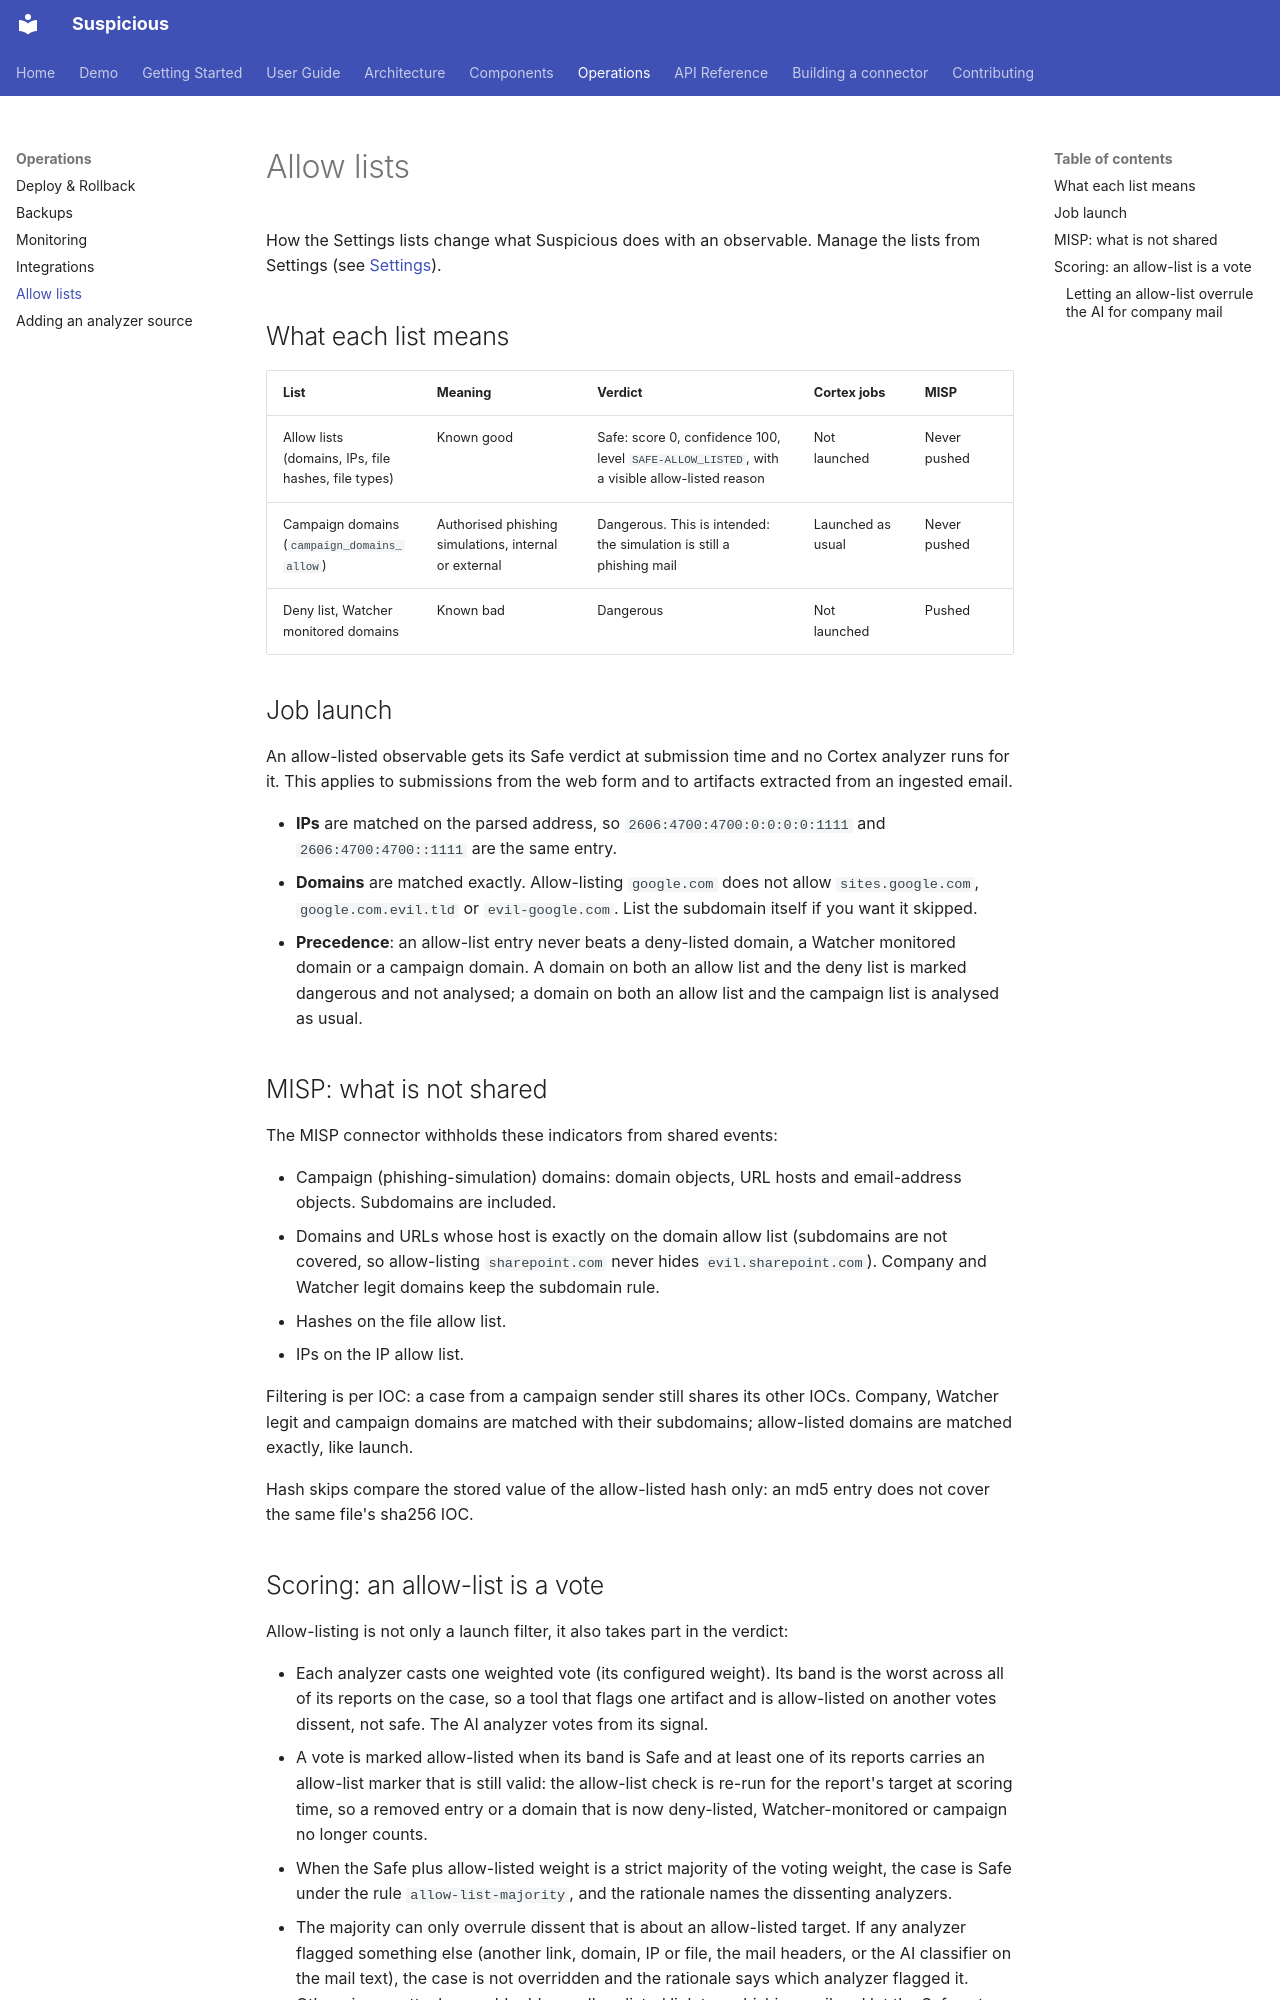

repository: thalesgroup-cert/suspicious · page: operations/allow-lists/index.html · generator: mkdocs

# Allow lists

How the Settings lists change what Suspicious does with an observable. Manage the lists from Settings (see [Settings](../components/backend/settings.md)).

## What each list means

| List | Meaning | Verdict | Cortex jobs | MISP |
|---|---|---|---|---|
| Allow lists (domains, IPs, file hashes, file types) | Known good | Safe: score 0, confidence 100, level `SAFE-ALLOW_LISTED`, with a visible allow-listed reason | Not launched | Never pushed |
| Campaign domains (`campaign_domains_allow`) | Authorised phishing simulations, internal or external | Dangerous. This is intended: the simulation is still a phishing mail | Launched as usual | Never pushed |
| Deny list, Watcher monitored domains | Known bad | Dangerous | Not launched | Pushed |

## Job launch

An allow-listed observable gets its Safe verdict at submission time and no Cortex analyzer runs for it. This applies to submissions from the web form and to artifacts extracted from an ingested email.

- **IPs** are matched on the parsed address, so `2606:4700:4700:0:0:0:0:1111` and `2606:4700:4700::1111` are the same entry.
- **Domains** are matched exactly. Allow-listing `google.com` does not allow `sites.google.com`, `google.com.evil.tld` or `evil-google.com`. List the subdomain itself if you want it skipped.
- **Precedence**: an allow-list entry never beats a deny-listed domain, a Watcher monitored domain or a campaign domain. A domain on both an allow list and the deny list is marked dangerous and not analysed; a domain on both an allow list and the campaign list is analysed as usual.

## MISP: what is not shared

The MISP connector withholds these indicators from shared events:

- Campaign (phishing-simulation) domains: domain objects, URL hosts and email-address objects. Subdomains are included.
- Domains and URLs whose host is exactly on the domain allow list (subdomains are not covered, so allow-listing `sharepoint.com` never hides `evil.sharepoint.com`). Company and Watcher legit domains keep the subdomain rule.
- Hashes on the file allow list.
- IPs on the IP allow list.

Filtering is per IOC: a case from a campaign sender still shares its other IOCs. Company, Watcher legit and campaign domains are matched with their subdomains; allow-listed domains are matched exactly, like launch.

Hash skips compare the stored value of the allow-listed hash only: an md5 entry does not cover the same file's sha256 IOC.

## Scoring: an allow-list is a vote

Allow-listing is not only a launch filter, it also takes part in the verdict:

- Each analyzer casts one weighted vote (its configured weight). Its band is the worst across all of its reports on the case, so a tool that flags one artifact and is allow-listed on another votes dissent, not safe. The AI analyzer votes from its signal.
- A vote is marked allow-listed when its band is Safe and at least one of its reports carries an allow-list marker that is still valid: the allow-list check is re-run for the report's target at scoring time, so a removed entry or a domain that is now deny-listed, Watcher-monitored or campaign no longer counts.
- When the Safe plus allow-listed weight is a strict majority of the voting weight, the case is Safe under the rule `allow-list-majority`, and the rationale names the dissenting analyzers.
- The majority can only overrule dissent that is about an allow-listed target. If any analyzer flagged something else (another link, domain, IP or file, the mail headers, or the AI classifier on the mail text), the case is not overridden and the rationale says which analyzer flagged it. Otherwise an attacker could add one allow-listed link to a phishing mail and let the Safe votes of analyzers that saw nothing outvote the one that did.
